Photos from the image-classification dataset "Dataset_Tenun" in the GitHub repository Derwirainord/Dataset_Tenun. Its 3 classes are: Ai Bunak, Dula Kakaik, Lafa Langgak.

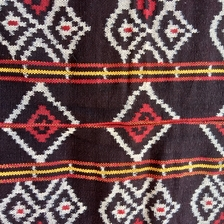
Label: Ai Bunak

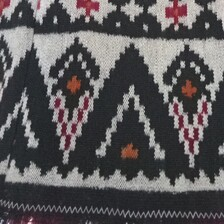
Label: Lafa Langgak

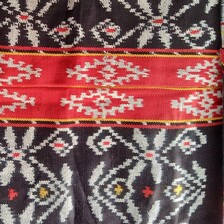
Label: Dula Kakaik

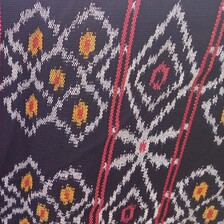
Label: Ai Bunak

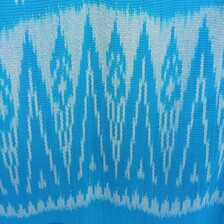
Label: Lafa Langgak

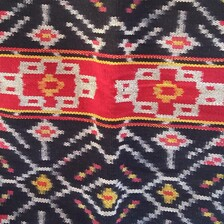
Label: Dula Kakaik
